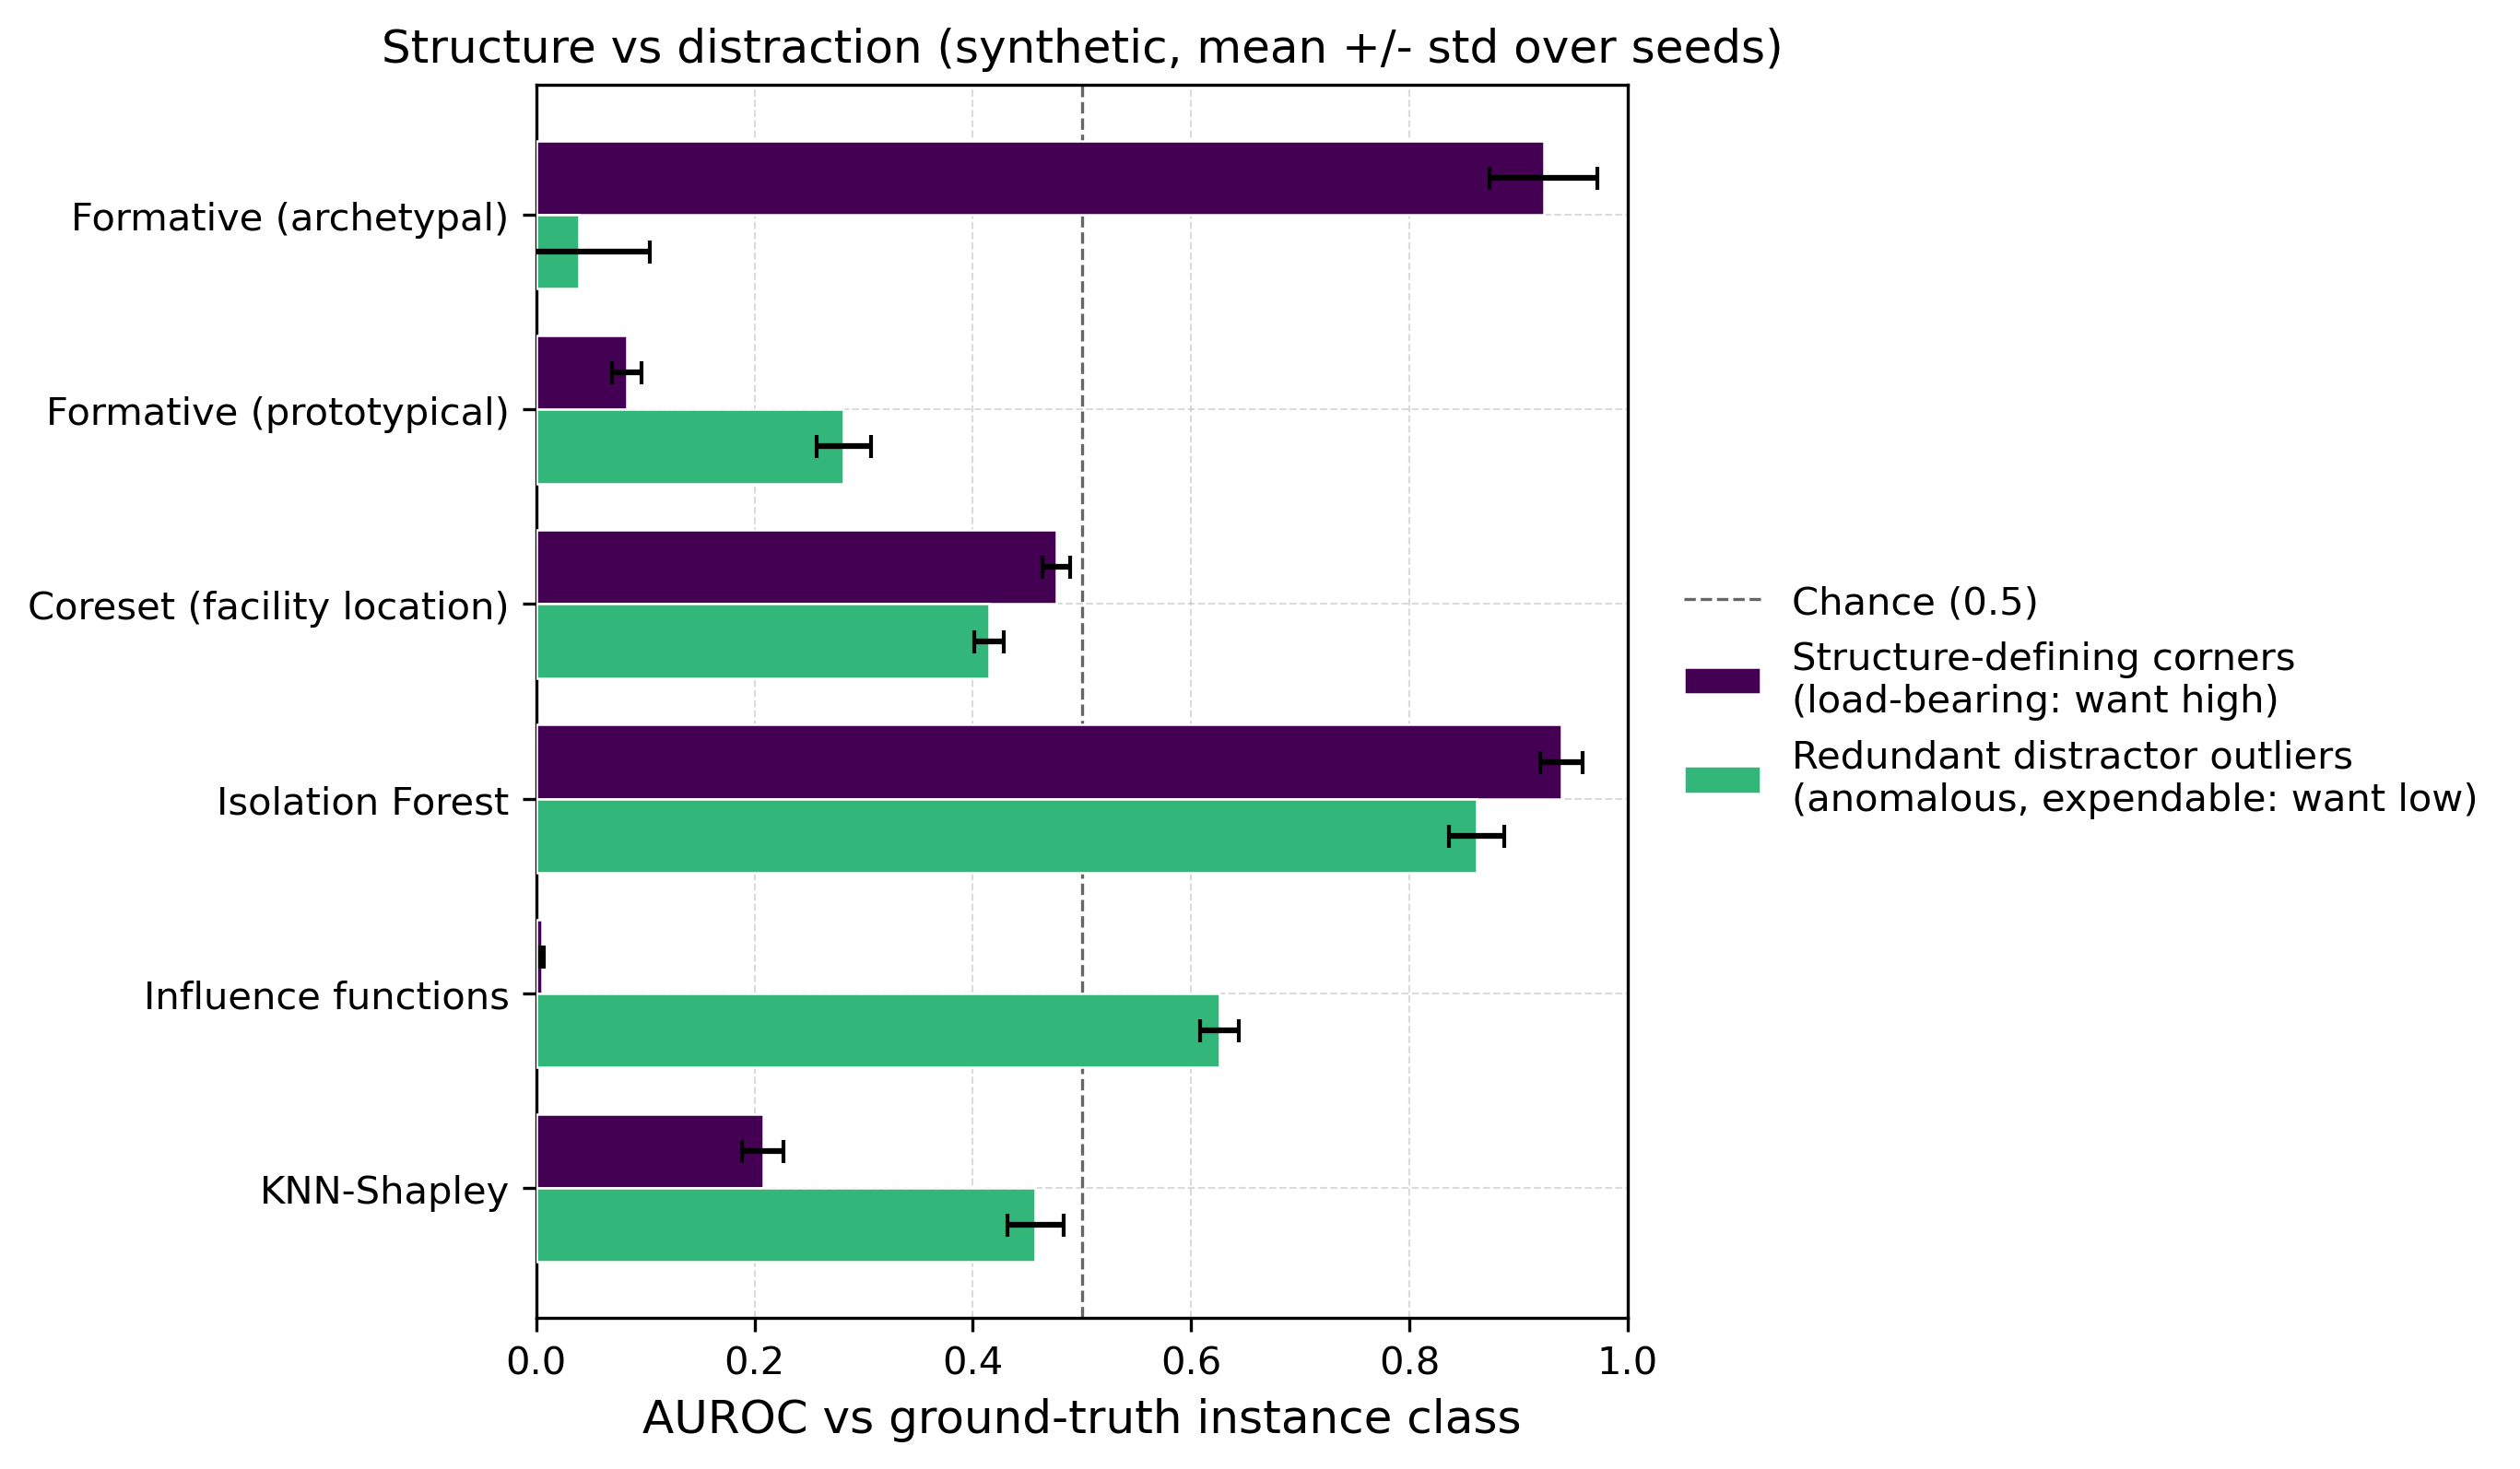

The table this chart was drawn from, first rows:
dataset, seed, scorer, auroc_structure, auroc_distractor
Synthetic, 0, formative_arch, 0.9622, 0.01888
Synthetic, 0, formative_proto, 0.06653, 0.2523
Synthetic, 0, coreset, 0.4739, 0.4082
Synthetic, 0, isolation_forest, 0.9498, 0.8369
Synthetic, 0, influence, 0.007185, 0.6033
Synthetic, 0, knn_shapley, 0.1959, 0.4463
Synthetic, 1, formative_arch, 0.863, 0.1544
Synthetic, 1, formative_proto, 0.0736, 0.3125
Synthetic, 1, coreset, 0.4934, 0.4226
Synthetic, 1, isolation_forest, 0.9589, 0.8372
Synthetic, 1, influence, 0.002885, 0.6216
Synthetic, 1, knn_shapley, 0.2193, 0.4618
Synthetic, 2, formative_arch, 0.9819, 0.005789
Synthetic, 2, formative_proto, 0.0981, 0.2744
Synthetic, 2, coreset, 0.4657, 0.433
Synthetic, 2, isolation_forest, 0.9198, 0.8763
Synthetic, 2, influence, 0.005771, 0.6341
Synthetic, 2, knn_shapley, 0.2348, 0.457
Synthetic, 3, formative_arch, 0.9189, 0.008737
Synthetic, 3, formative_proto, 0.08039, 0.3017
Synthetic, 3, coreset, 0.4638, 0.4133
Synthetic, 3, isolation_forest, 0.9519, 0.8619
Synthetic, 3, influence, 0.004752, 0.6188
Synthetic, 3, knn_shapley, 0.2011, 0.496
Synthetic, 4, formative_arch, 0.889, 0.009116
Synthetic, 4, formative_proto, 0.09482, 0.2673
Synthetic, 4, coreset, 0.486, 0.3972
Synthetic, 4, isolation_forest, 0.9173, 0.8951
Synthetic, 4, influence, 0.003904, 0.6513
Synthetic, 4, knn_shapley, 0.1879, 0.4254
